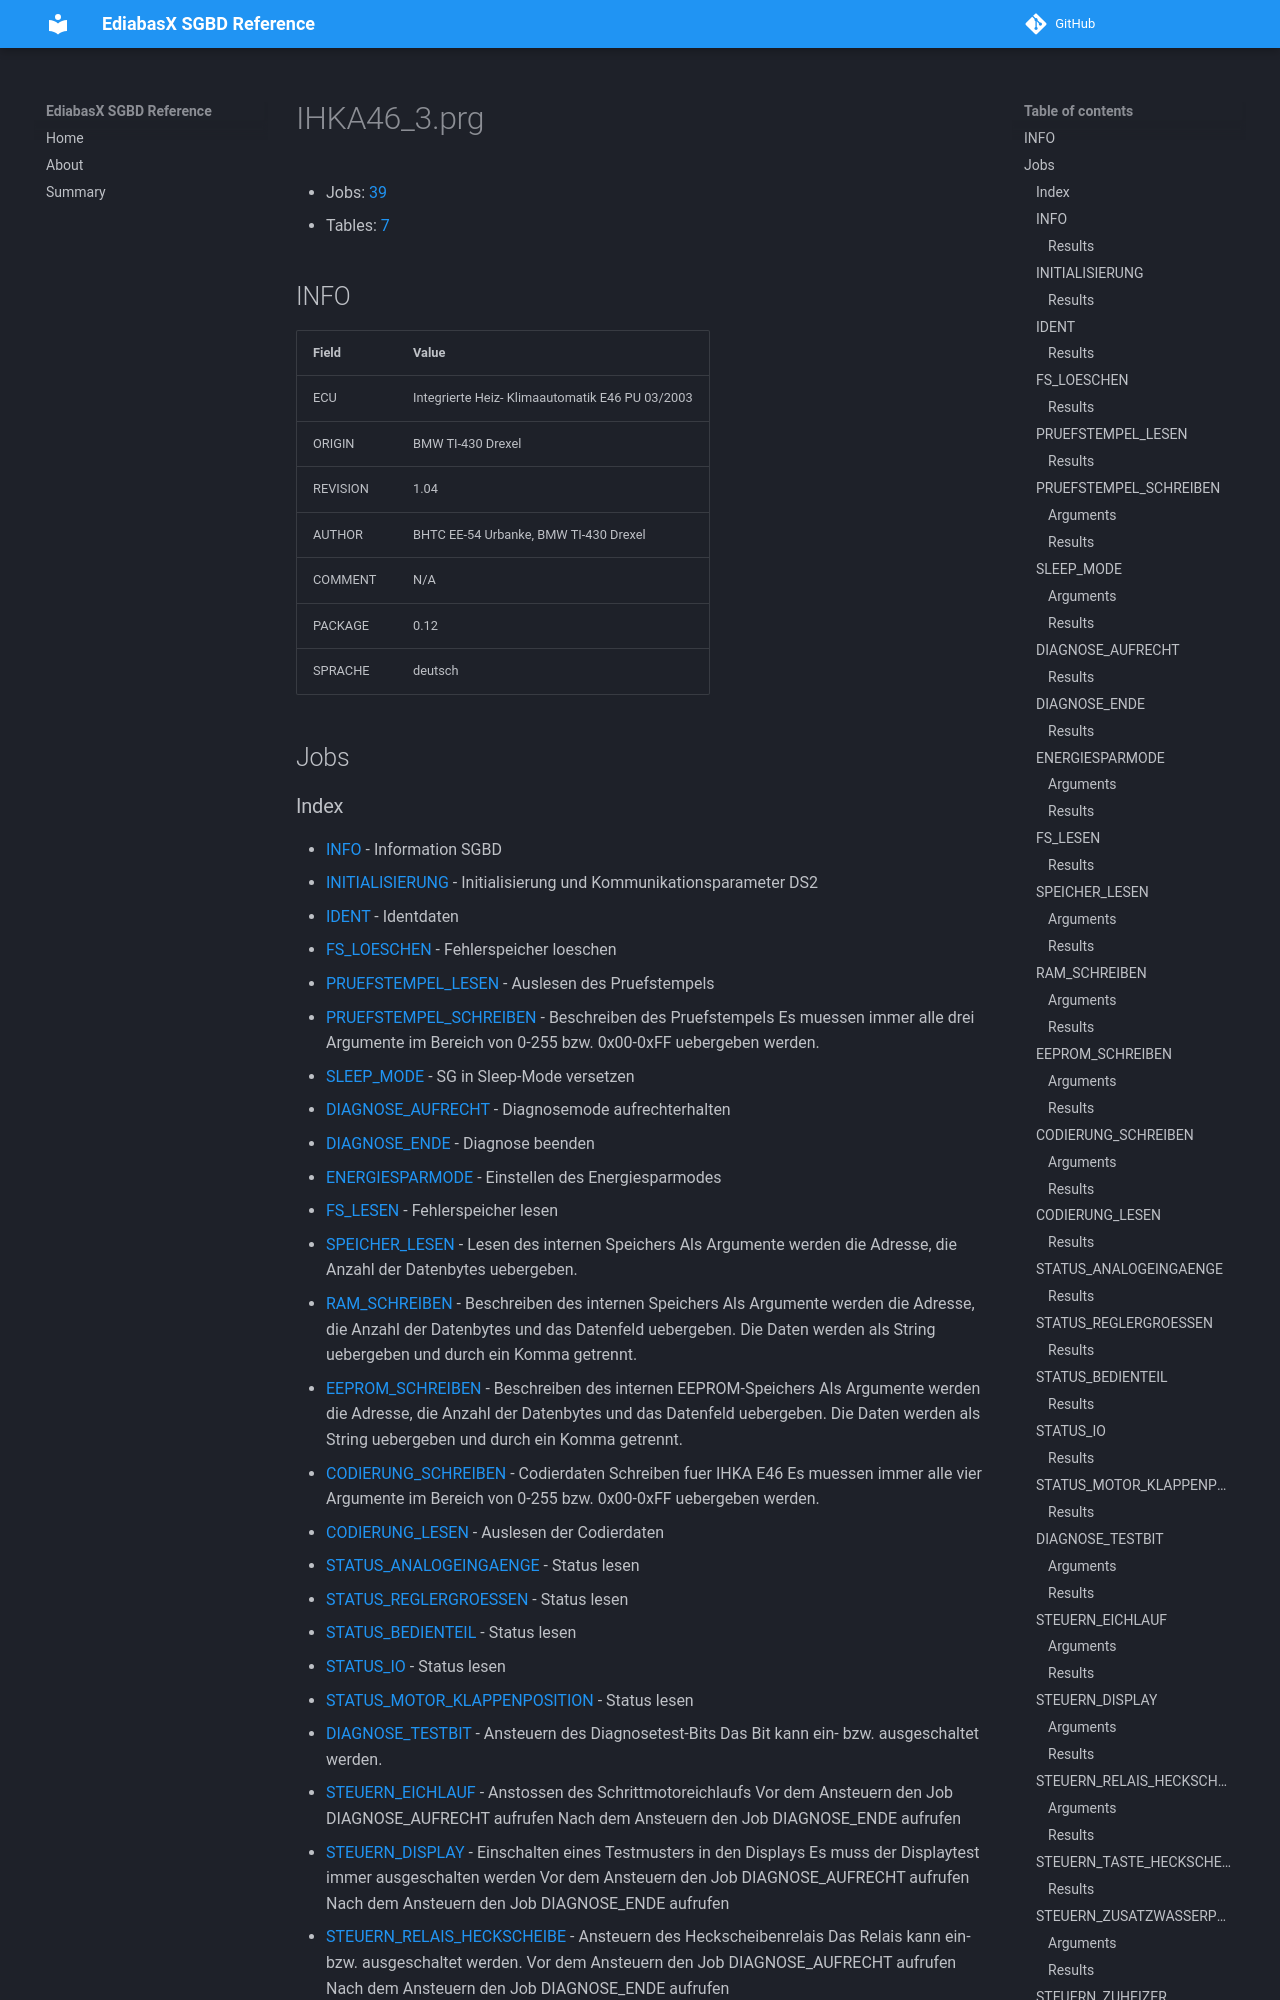

repository: emdzej/ediabasx-docs-sgbd · page: sgbd/IHKA46_3/index.html · generator: mkdocs

# IHKA46_3.prg

- Jobs: [39](#jobs)
- Tables: [7](#tables)

## INFO

| Field | Value |
| --- | --- |
| ECU | Integrierte Heiz- Klimaautomatik E46 PU 03/2003 |
| ORIGIN | BMW TI-430 Drexel |
| REVISION | 1.04 |
| AUTHOR | BHTC EE-54 Urbanke, BMW TI-430 Drexel |
| COMMENT | N/A |
| PACKAGE | 0.12 |
| SPRACHE | deutsch |

## Jobs
